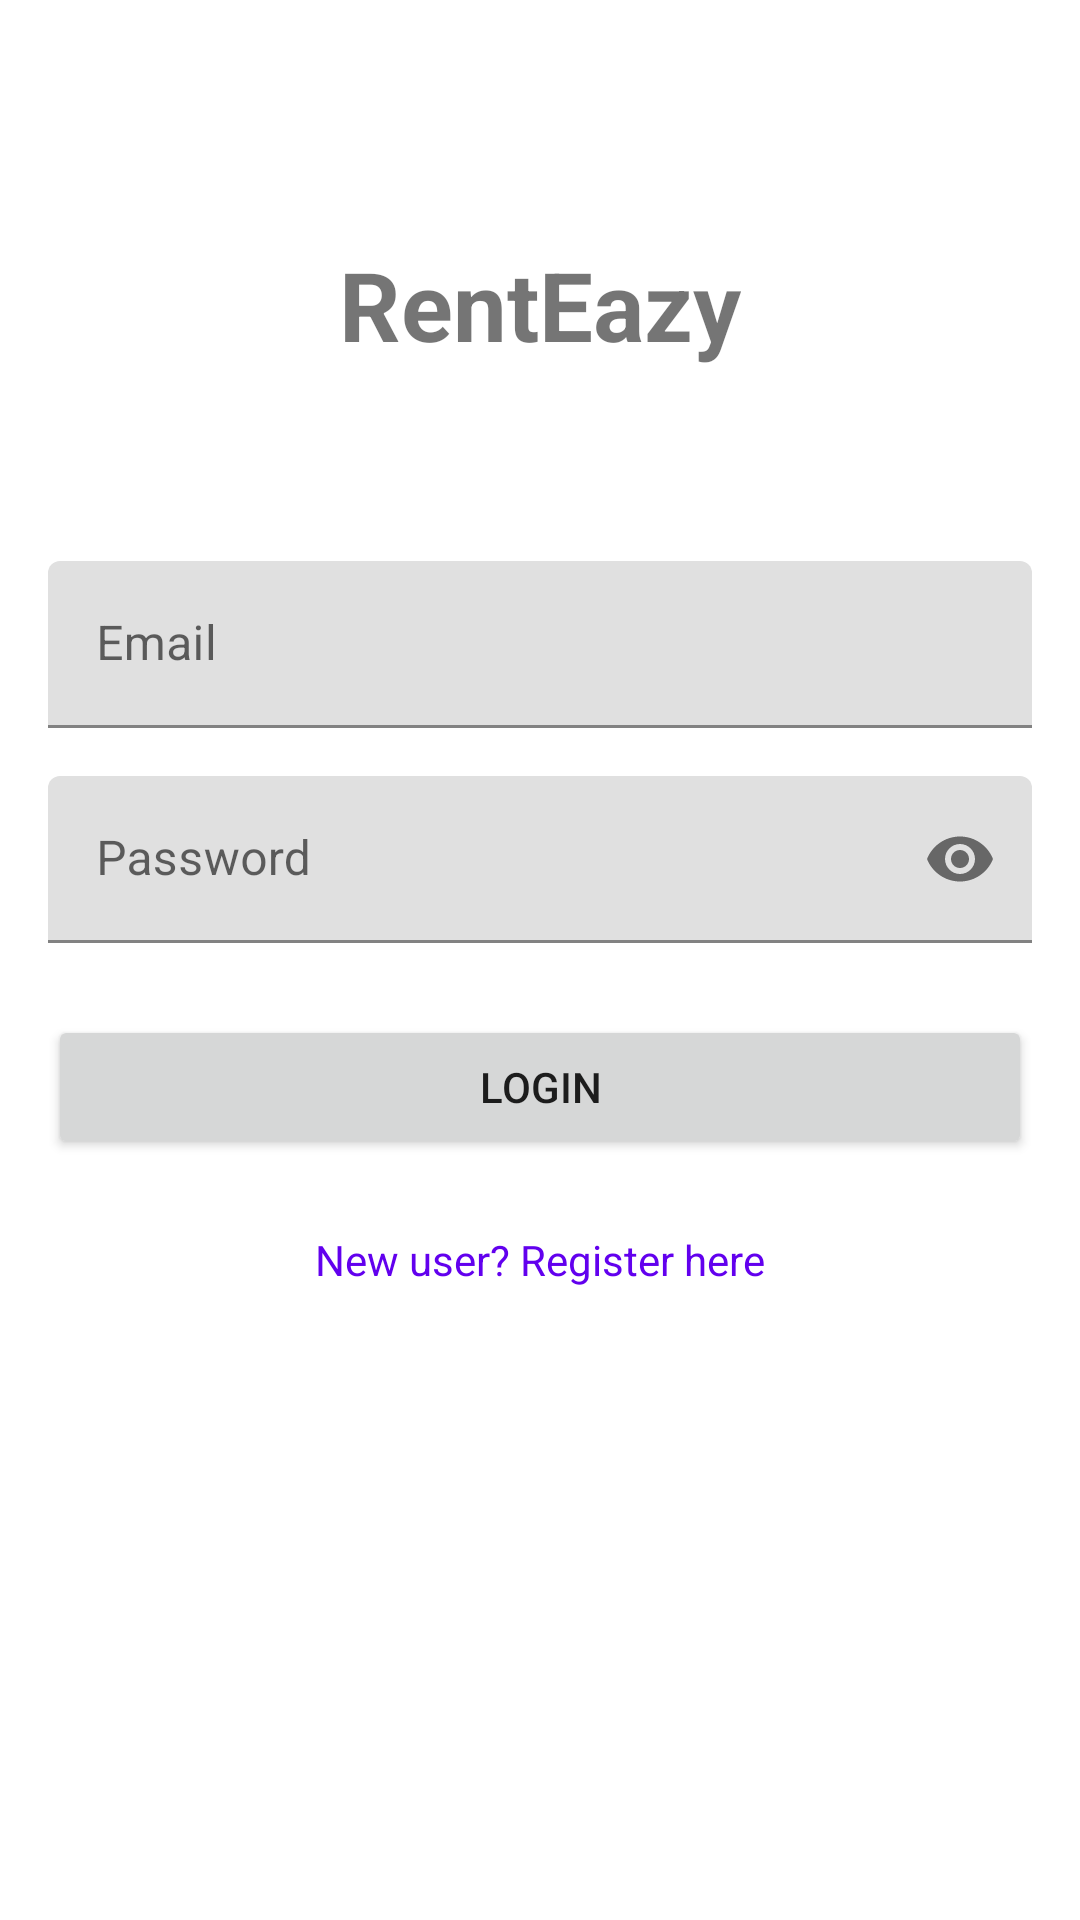

Android layout source for this screen:
<!-- AndroidManifest.xml: application theme Theme.RentEazy -->
<!-- res/layout/activity_login.xml -->
<?xml version="1.0" encoding="utf-8"?>
<androidx.constraintlayout.widget.ConstraintLayout
    xmlns:android="http://schemas.android.com/apk/res/android"
    xmlns:app="http://schemas.android.com/apk/res-auto"
    android:layout_width="match_parent"
    android:layout_height="match_parent"
    android:padding="16dp">

    <TextView
        android:id="@+id/titleTextView"
        android:layout_width="wrap_content"
        android:layout_height="wrap_content"
        android:text="RentEazy"
        android:textSize="32sp"
        android:textStyle="bold"
        app:layout_constraintTop_toTopOf="parent"
        app:layout_constraintStart_toStartOf="parent"
        app:layout_constraintEnd_toEndOf="parent"
        android:layout_marginTop="64dp" />

    <com.google.android.material.textfield.TextInputLayout
        android:id="@+id/emailInputLayout"
        android:layout_width="match_parent"
        android:layout_height="wrap_content"
        app:layout_constraintTop_toBottomOf="@id/titleTextView"
        android:layout_marginTop="64dp">

        <com.google.android.material.textfield.TextInputEditText
            android:id="@+id/emailEditText"
            android:layout_width="match_parent"
            android:layout_height="wrap_content"
            android:hint="Email"
            android:inputType="textEmailAddress" />

    </com.google.android.material.textfield.TextInputLayout>

    <com.google.android.material.textfield.TextInputLayout
        android:id="@+id/passwordInputLayout"
        android:layout_width="match_parent"
        android:layout_height="wrap_content"
        app:layout_constraintTop_toBottomOf="@id/emailInputLayout"
        android:layout_marginTop="16dp"
        app:passwordToggleEnabled="true">

        <com.google.android.material.textfield.TextInputEditText
            android:id="@+id/passwordEditText"
            android:layout_width="match_parent"
            android:layout_height="wrap_content"
            android:hint="Password"
            android:inputType="textPassword" />

    </com.google.android.material.textfield.TextInputLayout>

    <Button
        android:id="@+id/loginButton"
        android:layout_width="match_parent"
        android:layout_height="wrap_content"
        android:text="Login"
        app:layout_constraintTop_toBottomOf="@id/passwordInputLayout"
        android:layout_marginTop="24dp" />

    <TextView
        android:id="@+id/registerLink"
        android:layout_width="wrap_content"
        android:layout_height="wrap_content"
        android:text="New user? Register here"
        android:textColor="@color/design_default_color_primary"
        app:layout_constraintTop_toBottomOf="@id/loginButton"
        app:layout_constraintStart_toStartOf="parent"
        app:layout_constraintEnd_toEndOf="parent"
        android:layout_marginTop="16dp"
        android:padding="8dp" />

</androidx.constraintlayout.widget.ConstraintLayout>
<!-- resources referenced by this layout -->
<resources>
  <style name="Theme.RentEazy" parent="Theme.MaterialComponents.DayNight.DarkActionBar">
          <item name="colorPrimary">@color/purple_500</item>
          <item name="colorPrimaryDark">@color/purple_700</item>
          <item name="colorAccent">@color/teal_200</item>
      </style>
  <color name="purple_500">#FF6200EE</color>
  <color name="purple_700">#FF3700B3</color>
  <color name="teal_200">#FF03DAC5</color>
</resources>
